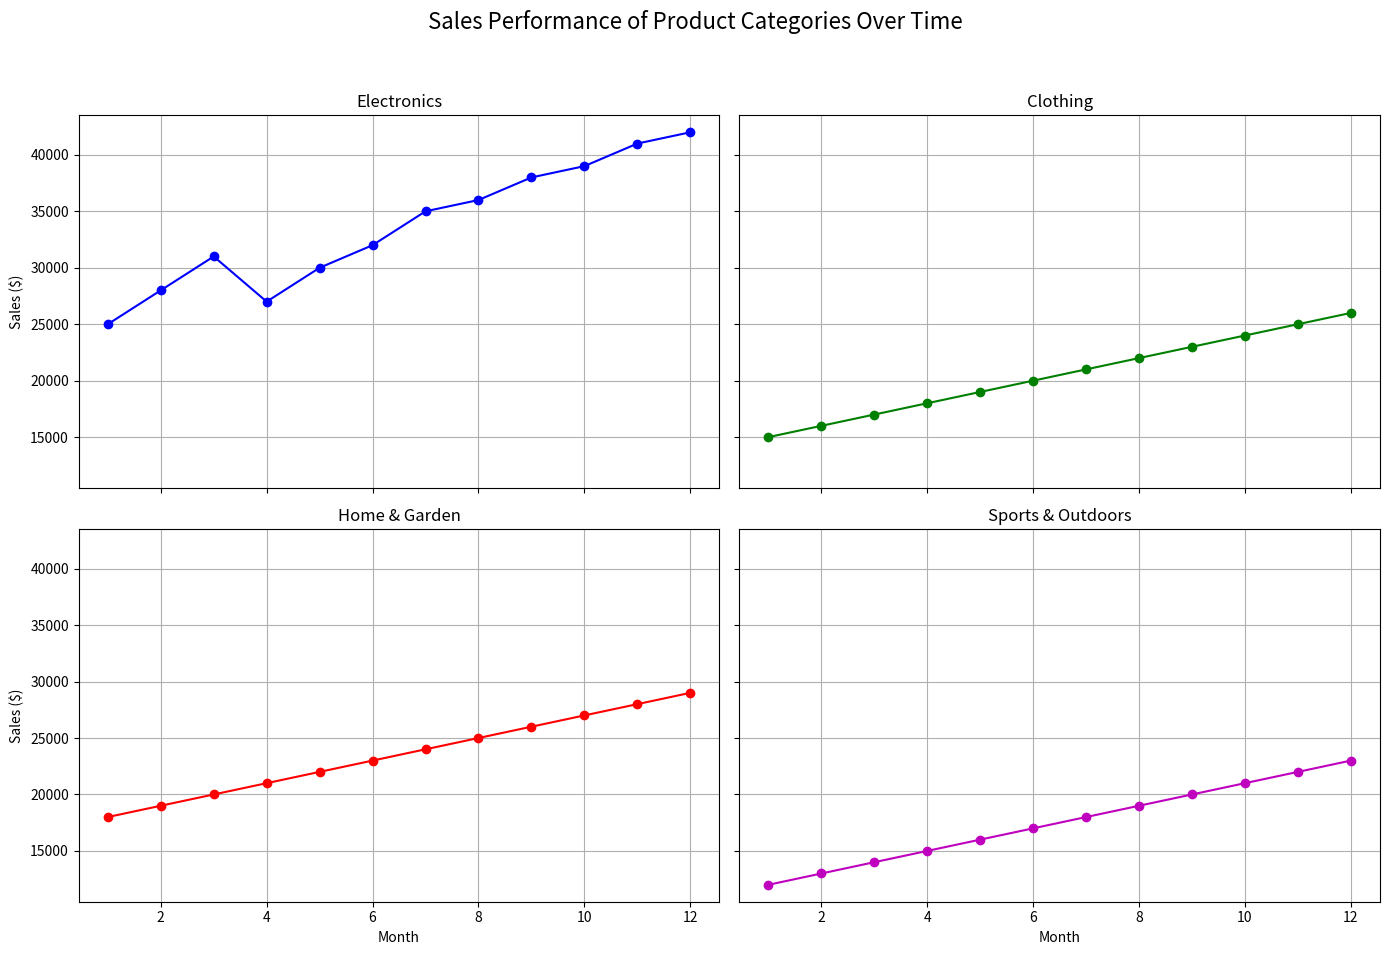

Reproduce this figure in Python.
import matplotlib.pyplot as plt
import numpy as np

# Data
months = np.arange(1, 13)
electronics_sales = np.array([25000, 28000, 31000, 27000, 30000, 32000, 35000, 36000, 38000, 39000, 41000, 42000])
clothing_sales = np.array([15000, 16000, 17000, 18000, 19000, 20000, 21000, 22000, 23000, 24000, 25000, 26000])
home_garden_sales = np.array([18000, 19000, 20000, 21000, 22000, 23000, 24000, 25000, 26000, 27000, 28000, 29000])
sports_outdoors_sales = np.array([12000, 13000, 14000, 15000, 16000, 17000, 18000, 19000, 20000, 21000, 22000, 23000])

# Create subplots
fig, axs = plt.subplots(2, 2, figsize=(14, 10), sharex=True, sharey=True)
fig.suptitle('Sales Performance of Product Categories Over Time', fontsize=16)

# Electronics Sales
axs[0, 0].plot(months, electronics_sales, marker='o', color='b')
axs[0, 0].set_title('Electronics')
axs[0, 0].set_ylabel('Sales ($)')
axs[0, 0].grid(True)

# Clothing Sales
axs[0, 1].plot(months, clothing_sales, marker='o', color='g')
axs[0, 1].set_title('Clothing')
axs[0, 1].grid(True)

# Home & Garden Sales
axs[1, 0].plot(months, home_garden_sales, marker='o', color='r')
axs[1, 0].set_title('Home & Garden')
axs[1, 0].set_xlabel('Month')
axs[1, 0].set_ylabel('Sales ($)')
axs[1, 0].grid(True)

# Sports & Outdoors Sales
axs[1, 1].plot(months, sports_outdoors_sales, marker='o', color='m')
axs[1, 1].set_title('Sports & Outdoors')
axs[1, 1].set_xlabel('Month')
axs[1, 1].grid(True)

plt.tight_layout(rect=[0, 0.03, 1, 0.95])
plt.show()
